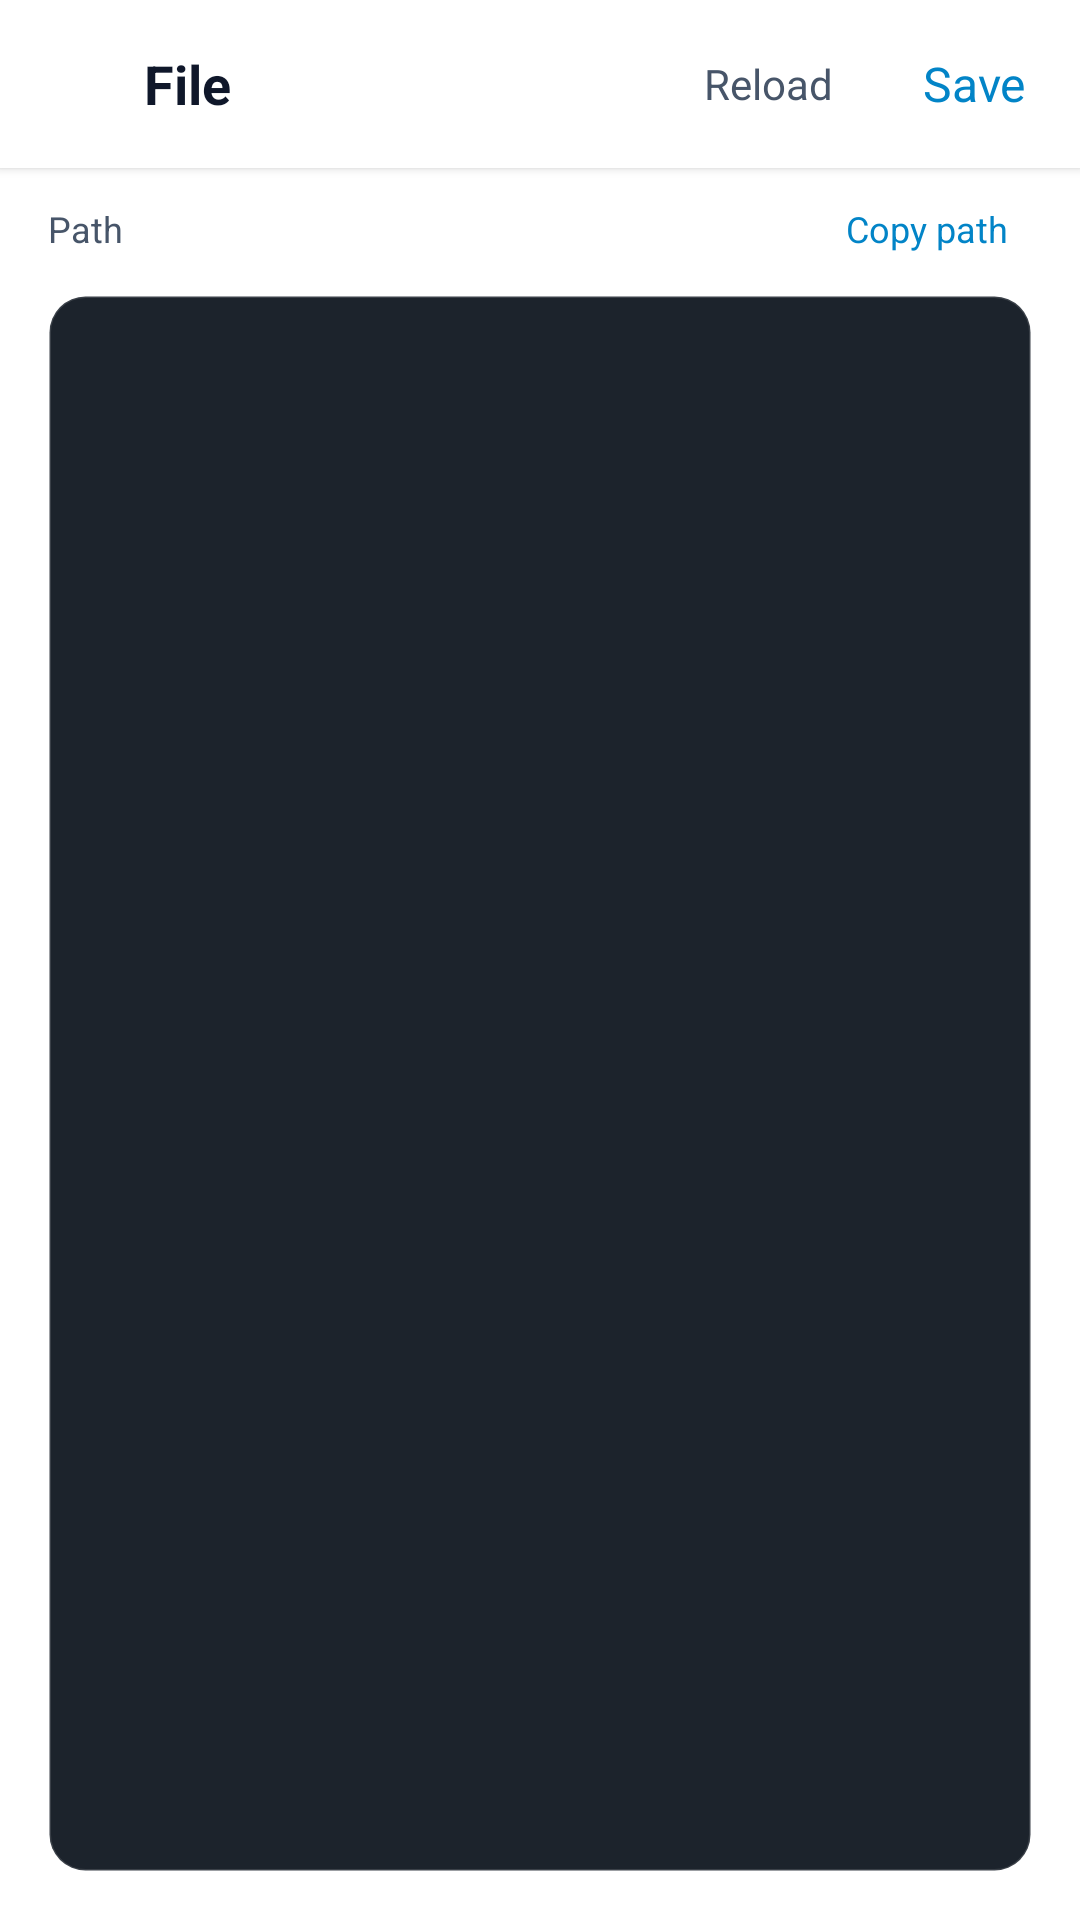

Produce the Android XML layout that renders to this screen, including the resource entries it uses.
<!-- AndroidManifest.xml: application theme Theme.Dsh -->
<!-- res/layout/activity_file_editor.xml -->
<?xml version="1.0" encoding="utf-8"?>
<LinearLayout xmlns:android="http://schemas.android.com/apk/res/android"
    android:layout_width="match_parent"
    android:layout_height="match_parent"
    android:orientation="vertical"
    android:background="?attr/dshBg">

    
    <LinearLayout
        android:layout_width="match_parent"
        android:layout_height="56dp"
        android:orientation="horizontal"
        android:gravity="center_vertical"
        android:background="?attr/dshBg"
        android:elevation="2dp">

        <ImageView
            android:id="@+id/btnBack"
            android:layout_width="48dp"
            android:layout_height="48dp"
            android:padding="12dp"
            android:src="@drawable/ic_back"
            android:background="?android:attr/selectableItemBackgroundBorderless"
            android:contentDescription="@string/settings_back" />

        <TextView
            android:id="@+id/txtTitle"
            android:layout_width="0dp"
            android:layout_height="match_parent"
            android:layout_weight="1"
            android:gravity="center_vertical"
            android:ellipsize="middle"
            android:singleLine="true"
            android:text="@string/file_editor_title"
            android:textColor="?attr/dshTextPrimary"
            android:textSize="18sp"
            android:textStyle="bold" />

        <TextView
            android:id="@+id/btnReload"
            android:layout_width="wrap_content"
            android:layout_height="match_parent"
            android:gravity="center"
            android:paddingHorizontal="12dp"
            android:text="@string/file_editor_reload"
            android:textColor="?attr/dshTextSecondary"
            android:textSize="14sp"
            android:background="?android:attr/selectableItemBackgroundBorderless" />

        <TextView
            android:id="@+id/btnSave"
            android:layout_width="wrap_content"
            android:layout_height="match_parent"
            android:gravity="center"
            android:paddingHorizontal="18dp"
            android:text="@string/file_editor_save"
            android:textColor="?attr/dshAccent"
            android:textSize="16sp"
            android:background="?android:attr/selectableItemBackgroundBorderless" />
    </LinearLayout>

    
    <LinearLayout
        android:layout_width="match_parent"
        android:layout_height="wrap_content"
        android:orientation="horizontal"
        android:gravity="center_vertical"
        android:paddingHorizontal="16dp"
        android:paddingTop="10dp">

        <TextView
            android:layout_width="wrap_content"
            android:layout_height="wrap_content"
            android:text="@string/file_editor_path"
            android:textColor="?attr/dshTextSecondary"
            android:textSize="12sp" />

        <TextView
            android:id="@+id/txtPath"
            android:layout_width="0dp"
            android:layout_height="wrap_content"
            android:layout_weight="1"
            android:layout_marginStart="8dp"
            android:ellipsize="middle"
            android:singleLine="true"
            android:textColor="?attr/dshTextMuted"
            android:textSize="12sp"
            android:fontFamily="monospace" />

        <TextView
            android:id="@+id/btnCopyPath"
            android:layout_width="wrap_content"
            android:layout_height="wrap_content"
            android:paddingHorizontal="8dp"
            android:paddingVertical="2dp"
            android:text="@string/file_editor_copy_path"
            android:textColor="?attr/dshAccent"
            android:textSize="12sp"
            android:background="?android:attr/selectableItemBackgroundBorderless" />
    </LinearLayout>

    
    <TextView
        android:id="@+id/txtNotice"
        android:layout_width="match_parent"
        android:layout_height="wrap_content"
        android:paddingHorizontal="16dp"
        android:paddingTop="10dp"
        android:textColor="?attr/dshWarning"
        android:textSize="13sp"
        android:lineSpacingExtra="2dp"
        android:visibility="gone" />

    <EditText
        android:id="@+id/editorFile"
        android:layout_width="match_parent"
        android:layout_height="0dp"
        android:layout_weight="1"
        android:layout_marginHorizontal="16dp"
        android:layout_marginTop="12dp"
        android:layout_marginBottom="16dp"
        android:padding="14dp"
        android:gravity="top|start"
        android:inputType="textMultiLine|textNoSuggestions"
        android:textColor="?attr/dshTextPrimary"
        android:textColorHint="?attr/dshTextMuted"
        android:textSize="14sp"
        android:fontFamily="monospace"
        android:lineSpacingExtra="3dp"
        android:background="@drawable/bg_search_field"
        android:scrollbars="vertical" />
</LinearLayout>
<!-- resources referenced by this layout -->
<resources>
  <!-- drawable bg_search_field (drawable) -->
  <?xml version="1.0" encoding="utf-8"?>
  <shape xmlns:android="http://schemas.android.com/apk/res/android"
      android:shape="rectangle">
      <solid android:color="#FF1C232C" />
      <corners android:radius="12dp" />
      <stroke
          android:width="1dp"
          android:color="#22FFFFFF" />
  </shape>
  <!-- drawable ic_back (drawable) -->
  <?xml version="1.0" encoding="utf-8"?>
  <vector xmlns:android="http://schemas.android.com/apk/res/android"
      android:width="24dp"
      android:height="24dp"
      android:viewportWidth="24"
      android:viewportHeight="24">
      <path
          android:fillColor="#FFFFFFFF"
          android:pathData="M20,11H7.83l5.59,-5.59L12,4l-8,8l8,8l1.41,-1.41L7.83,13H20v-2z" />
  </vector>
  <string name="file_editor_copy_path">Copy path</string>
  <string name="file_editor_path">Path</string>
  <string name="file_editor_reload">Reload</string>
  <string name="file_editor_save">Save</string>
  <string name="file_editor_title">File</string>
  <string name="settings_back">Back</string>
  <color name="accent">#FF0284C7</color>
  <color name="surface">#FFFFFFFF</color>
  <color name="accent_soft">#FFE0F2FE</color>
  <color name="text_primary">#FF0F172A</color>
  <color name="bg">#FFF5F7FA</color>
  <color name="text_secondary">#FF475569</color>
  <color name="divider">#FFE2E8F0</color>
  <color name="danger">#FFDC2626</color>
  <color name="on_accent">#FFFFFFFF</color>
  <color name="danger_soft">#FFFDEBEA</color>
  <color name="dialog_bg">#FFFFFFFF</color>
  <color name="surface_alt">#FFF0F3F7</color>
  <style name="ThemeOverlay.Dsh.MaterialAlertDialog" parent="ThemeOverlay.Material3.MaterialAlertDialog">
          <item name="alertDialogStyle">@style/DshMaterialAlertDialog</item>
      </style>
  <color name="success">#FF15803D</color>
  <color name="warning">#FFB45309</color>
  <color name="btn_ripple">#1F0F172A</color>
  <color name="overlay">#66000000</color>
  <style name="DshMaterialAlertDialog" parent="MaterialAlertDialog.Material3">
          <item name="singleChoiceItemLayout">@layout/dialog_single_choice</item>
      </style>
</resources>
